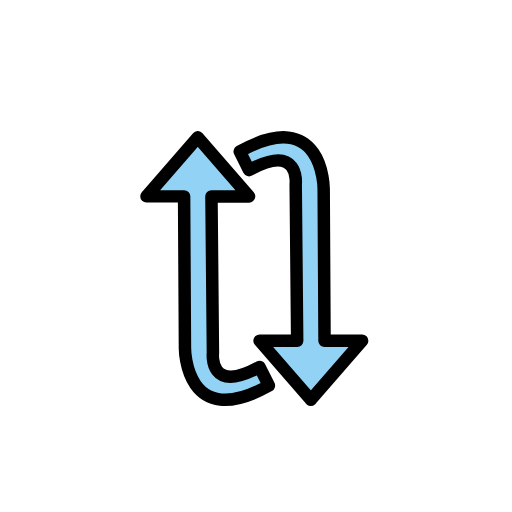
t = 0.00 s
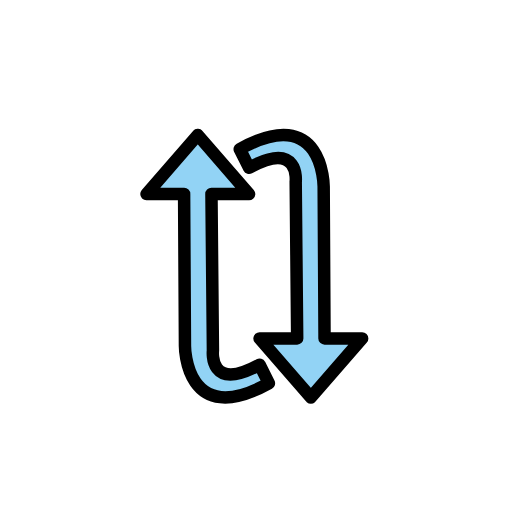
t = 0.48 s
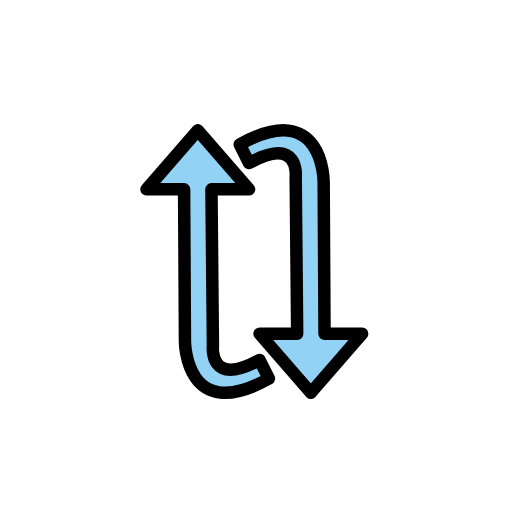
t = 1.43 s
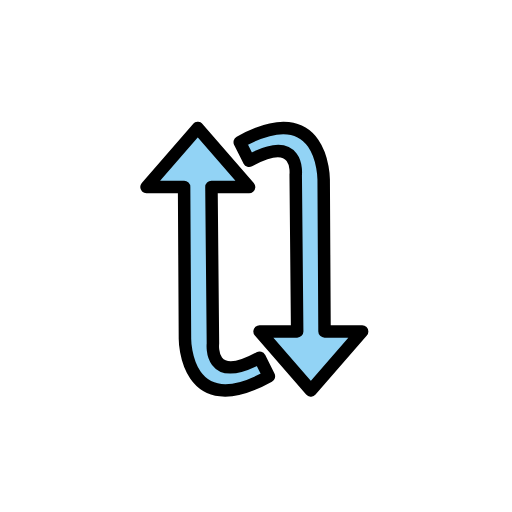
t = 1.90 s
t = 2.38 s: frame unchanged from t = 1.43 s, image omitted
t = 3.33 s: frame unchanged from t = 0.48 s, image omitted

The animated SVG that drew these frames (rendered in a browser with its animation timeline set to each time). Animation: 1 SMIL element (animateTransform=1); one cycle of 3.80 s, repeats indefinitely.

<?xml version='1.0' encoding='utf-8'?>
<svg xmlns="http://www.w3.org/2000/svg" id="emoji" viewBox="-5 -5 82 82" width="200" height="200" role="img">
  <title>OpenMoji: clockwise vertical arrows</title><g><g id="color">
    <path fill="#92d3f5" d="M26.6754,17,34.89,26.4517H28.866l.2365,25.0865s-.7468,6.7212,7.468,2.24l1.4936,2.9872c-13.4424,7.468-13.4424-5.9743-13.4424-5.9743l-.1369-24.34H18.4606L26.6754,17" />
    <path fill="#92d3f5" d="M44.7852,59.0246l-8.2147-9.4517h6.0241l-.2365-25.0866s.7468-6.7212-7.4679-2.24l-1.4936-2.9872c13.4423-7.4679,13.4423,5.9744,13.4423,5.9744l.1369,24.34H53l-8.2148,9.4517" />
  </g>
  <g id="line">
    <path fill="none" stroke="#000" stroke-linecap="round" stroke-linejoin="round" stroke-width="2" d="M26.6754,17,34.89,26.4517H28.866l.2365,25.0865s-.7468,6.7212,7.468,2.24l1.4936,2.9872c-13.4424,7.468-13.4424-5.9743-13.4424-5.9743l-.1369-24.34H18.4606L26.6754,17" />
    <path fill="none" stroke="#000" stroke-linecap="round" stroke-linejoin="round" stroke-width="2" d="M44.7852,59.0246l-8.2147-9.4517h6.0241l-.2365-25.0866s.7468-6.7212-7.4679-2.24l-1.4936-2.9872c13.4423-7.4679,13.4423,5.9744,13.4423,5.9744l.1369,24.34H53l-8.2148,9.4517" />
  </g>
<animateTransform attributeName="transform" type="translate" values="0 0;0 -1.5;0 0" dur="3.8s" repeatCount="indefinite" /></g></svg>
